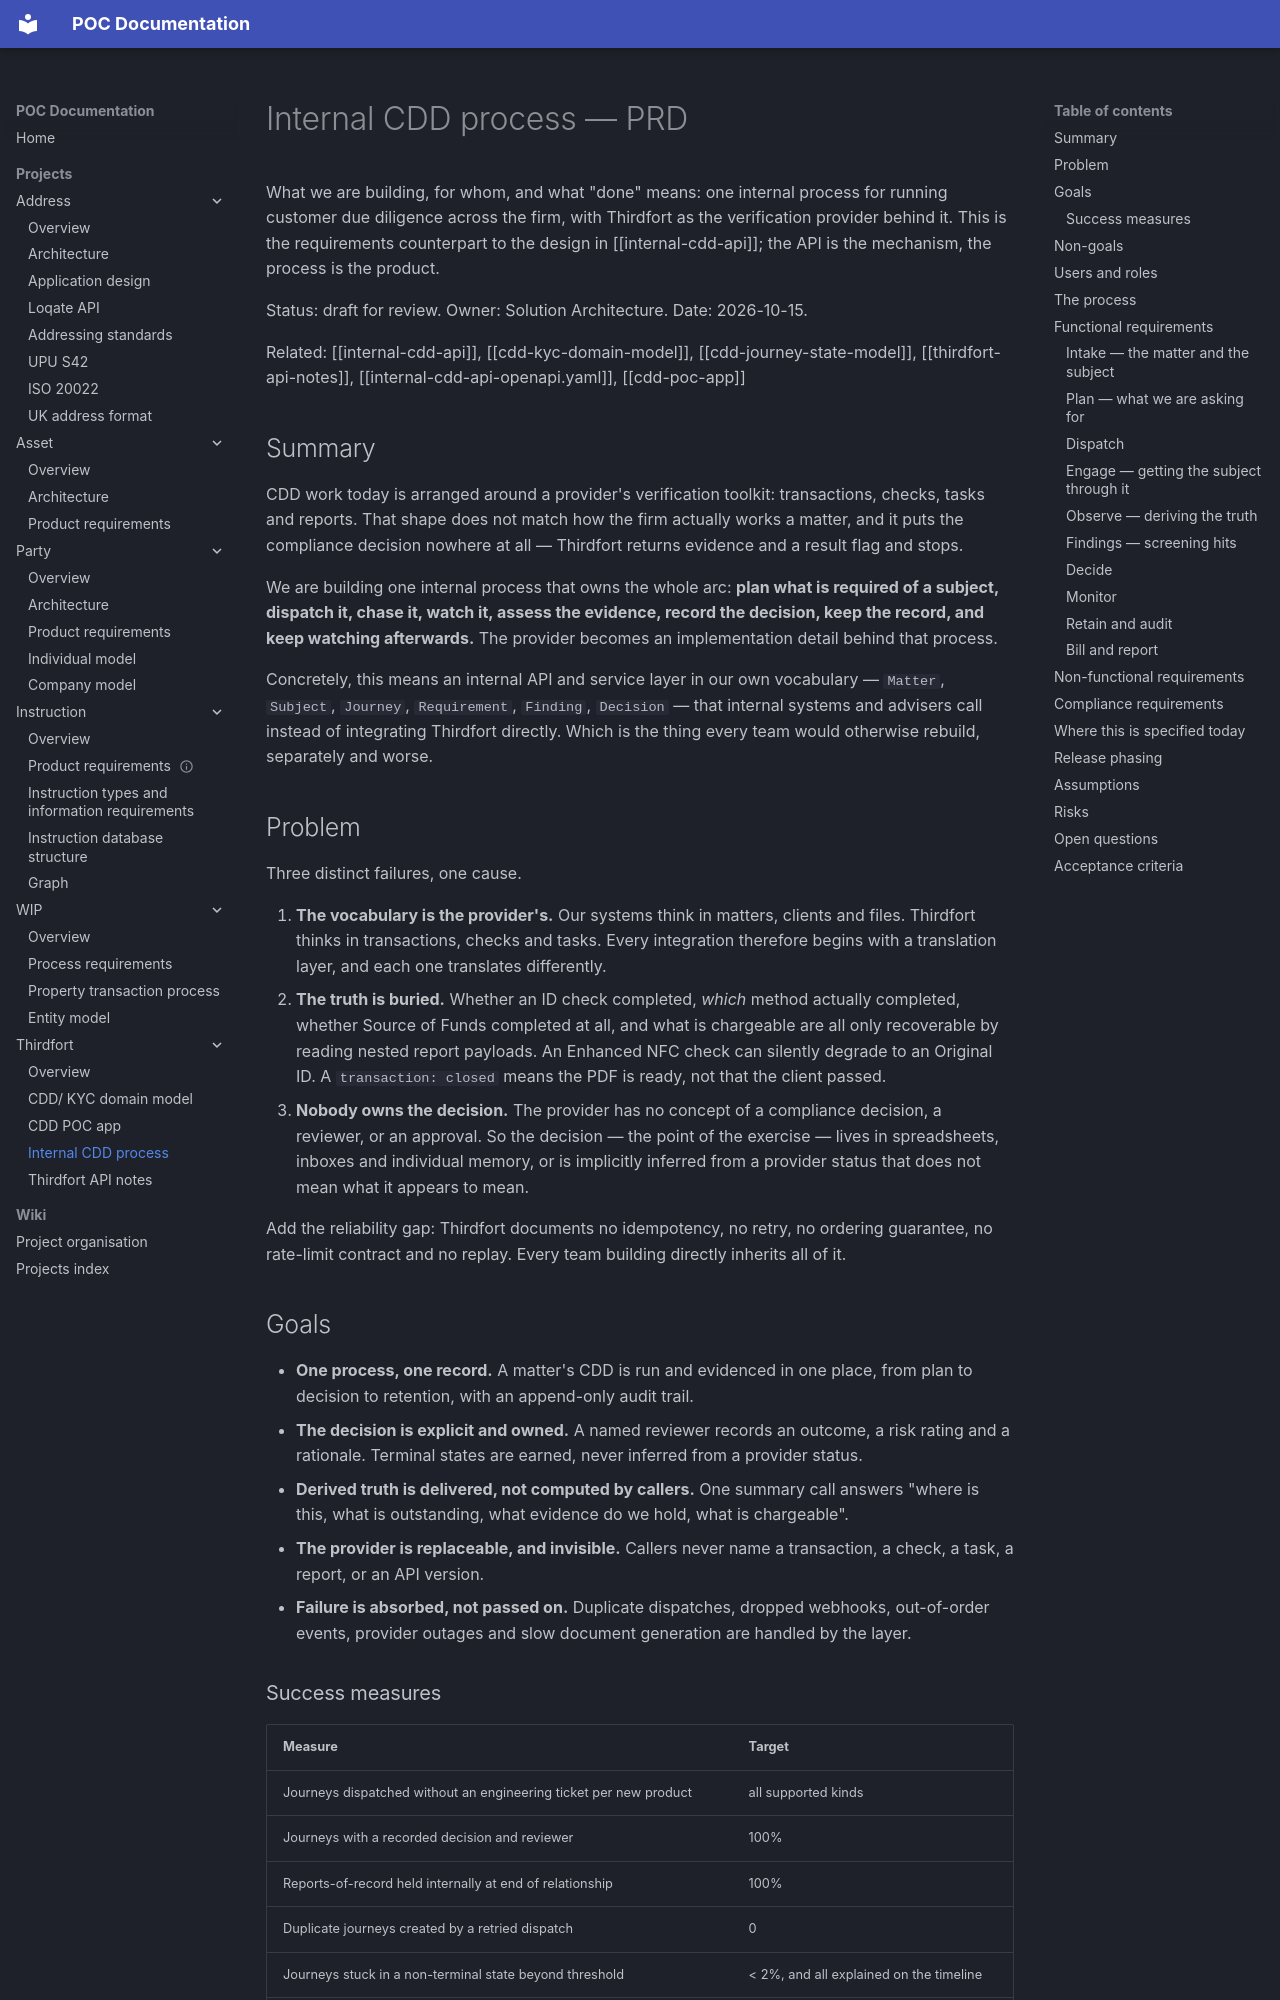

repository: newportg/POC-Documentation · page: projects/thirdfort/internal-cdd-process-prd/index.html · generator: mkdocs

# Internal CDD process — PRD

What we are building, for whom, and what "done" means: one internal process for running
customer due diligence across the firm, with Thirdfort as the verification provider behind
it. This is the requirements counterpart to the design in [[internal-cdd-api]]; the API is
the mechanism, the process is the product.

Status: draft for review. Owner: Solution Architecture. Date: 2026-10-15.

Related: [[internal-cdd-api]], [[cdd-kyc-domain-model]], [[cdd-journey-state-model]],
[[thirdfort-api-notes]], [[internal-cdd-api-openapi.yaml]], [[cdd-poc-app]]

## Summary

CDD work today is arranged around a provider's verification toolkit: transactions, checks,
tasks and reports. That shape does not match how the firm actually works a matter, and it
puts the compliance decision nowhere at all — Thirdfort returns evidence and a result flag
and stops.

We are building one internal process that owns the whole arc: **plan what is required of a
subject, dispatch it, chase it, watch it, assess the evidence, record the decision, keep the
record, and keep watching afterwards.** The provider becomes an implementation detail behind
that process.

Concretely, this means an internal API and service layer in our own vocabulary — `Matter`,
`Subject`, `Journey`, `Requirement`, `Finding`, `Decision` — that internal systems and
advisers call instead of integrating Thirdfort directly. Which is the thing every team would
otherwise rebuild, separately and worse.

## Problem

Three distinct failures, one cause.

1. **The vocabulary is the provider's.** Our systems think in matters, clients and files.
   Thirdfort thinks in transactions, checks and tasks. Every integration therefore begins
   with a translation layer, and each one translates differently.
2. **The truth is buried.** Whether an ID check completed, *which* method actually completed,
   whether Source of Funds completed at all, and what is chargeable are all only recoverable
   by reading nested report payloads. An Enhanced NFC check can silently degrade to an
   Original ID. A `transaction: closed` means the PDF is ready, not that the client passed.
3. **Nobody owns the decision.** The provider has no concept of a compliance decision, a
   reviewer, or an approval. So the decision — the point of the exercise — lives in
   spreadsheets, inboxes and individual memory, or is implicitly inferred from a provider
   status that does not mean what it appears to mean.

Add the reliability gap: Thirdfort documents no idempotency, no retry, no ordering guarantee,
no rate-limit contract and no replay. Every team building directly inherits all of it.

## Goals

- **One process, one record.** A matter's CDD is run and evidenced in one place, from plan to
  decision to retention, with an append-only audit trail.
- **The decision is explicit and owned.** A named reviewer records an outcome, a risk rating
  and a rationale. Terminal states are earned, never inferred from a provider status.
- **Derived truth is delivered, not computed by callers.** One summary call answers "where is
  this, what is outstanding, what evidence do we hold, what is chargeable".
- **The provider is replaceable, and invisible.** Callers never name a transaction, a check,
  a task, a report, or an API version.
- **Failure is absorbed, not passed on.** Duplicate dispatches, dropped webhooks, out-of-order
  events, provider outages and slow document generation are handled by the layer.
